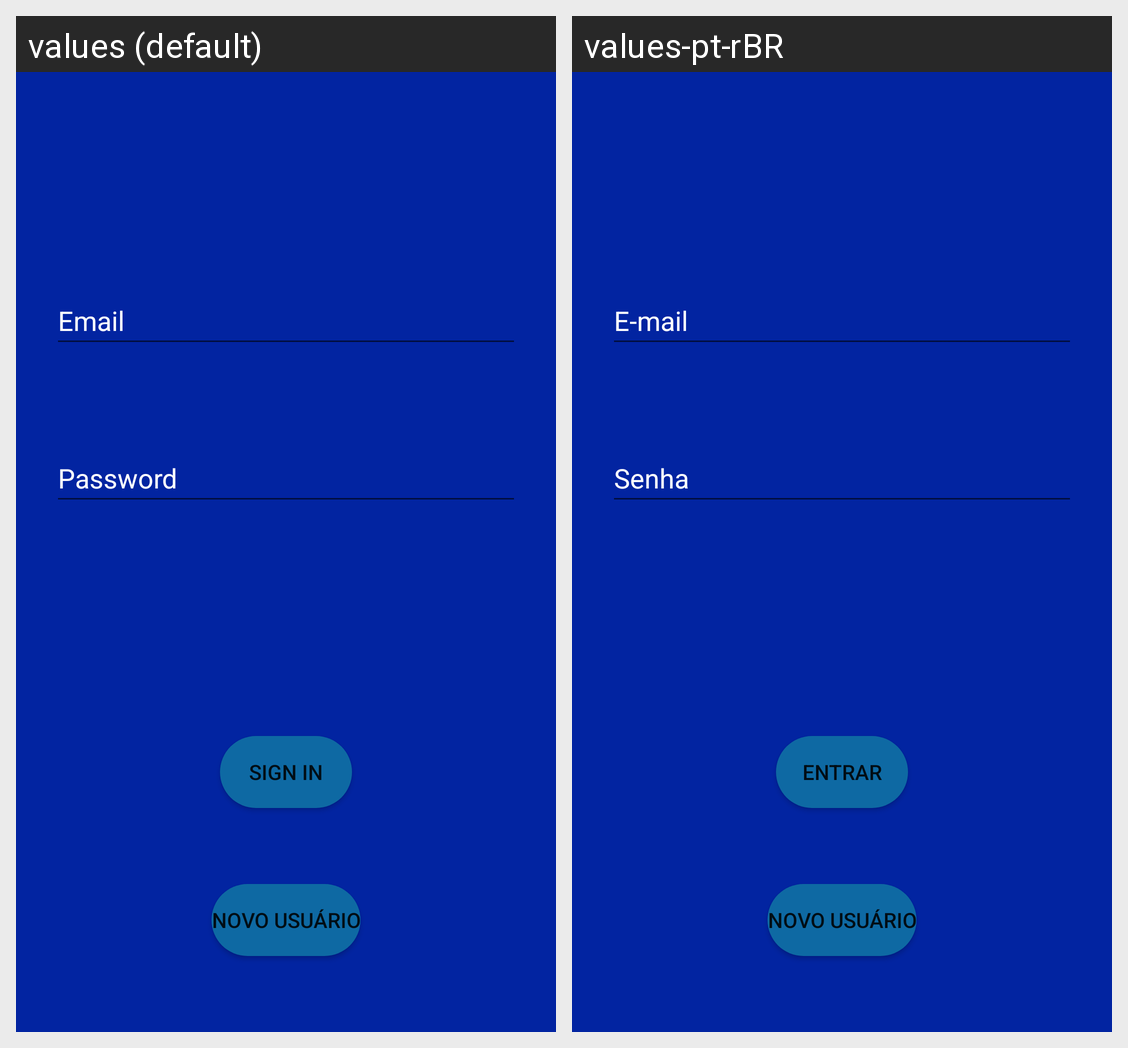

The Android screen above is rendered under two locales of the same app. Produce the string resources it draws, with the default and per-locale values.
Android screen res/layout/fragment_login.xml rendered under 2 locales, left to right: values (default), values-pt-rBR. Device: Nexus 5 (rendered at 1080×1920; each locale shown at half size, 540×960, under a caption strip naming it); theme Theme.LocaAutos.
Strings drawn on this screen, with the default value and each locale's value (text and hints the layout hard-codes, and strings that could not be matched under every locale, appear in the picture but are not listed):

prompt_email
  values: Email
  values-pt-rBR: E-mail

prompt_password
  values: Password
  values-pt-rBR: Senha

sign_in
  values: SIGN IN
  values-pt-rBR: Entrar

novo_usuario
  values: Novo usuário
  values-pt-rBR: Novo Usuário
